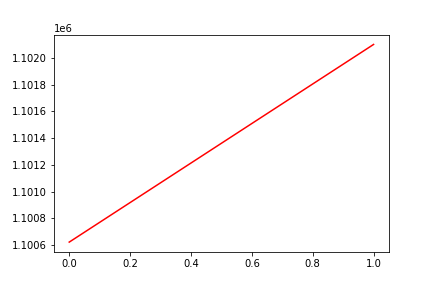

Source data for this figure (header and first rows):
, date, assets
0, 0, 1100621
1, 20160809, 1102101
